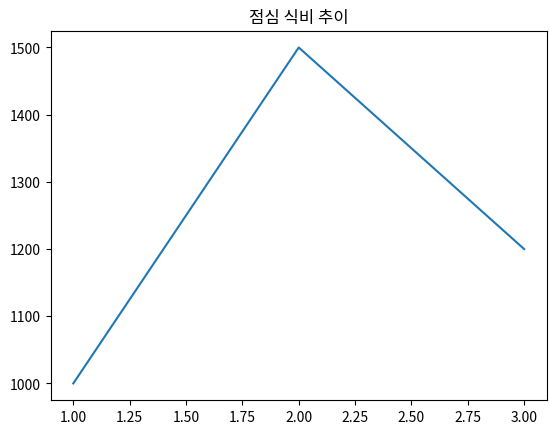

Here is the Python script that generated this plot:
import matplotlib.pyplot as plt

# 그래프 그리기
plt.figure()
plt.plot([1, 2, 3], [1000, 1500, 1200])
plt.title("점심 식비 추이")

# PDF로 저장
plt.savefig("lunch_expense_report.pdf")
